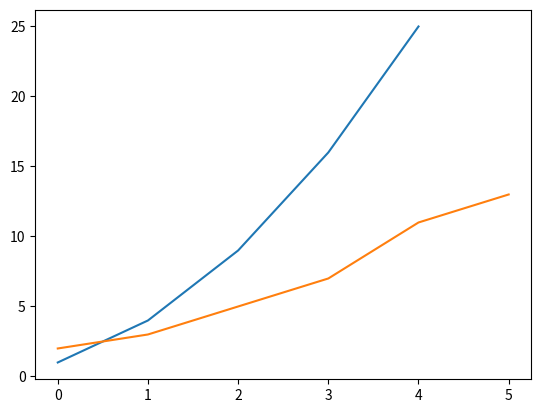

Python code for this plot:
import matplotlib.pyplot as plt 

squares = [1, 4, 9, 16, 25]
primes = [2, 3, 5, 7, 11, 13]

fig, ax = plt.subplots()
ax.plot(squares)
ax.plot(primes)

plt.show()